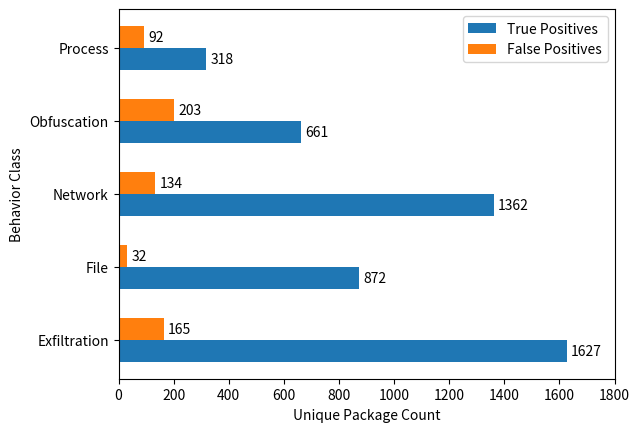

The matplotlib source for this figure:
import pandas
import matplotlib.pyplot as plt
import numpy as np
from matplotlib.pyplot import margins

rule_groups = ["Exfiltration", "File", "Network", "Obfuscation", "Process"]
data_set_values = {
    'True Positives': [1627, 872, 1362, 661, 318],
    'False Positives':[165, 32, 134, 203, 92],
}


x = np.arange(len(rule_groups))  # the label locations
print(x)
width = 0.3  # the width of the bars
multiplier = 0


fig, ax = plt.subplots()

for dataset_name, pkg_count in data_set_values.items():
    offset = width * multiplier
    rects = ax.barh(x + offset, pkg_count, width, label=dataset_name)
    ax.bar_label(rects, padding=3)
    multiplier += 1


# Add some text for labels, title and custom x-axis tick labels, etc.
ax.set_xlabel('Unique Package Count')
ax.set_ylabel('Behavior Class')
ax.set_yticks(x + 0.5*width, rule_groups)
ax.legend(loc='upper right', ncols=1)
ax.set_xlim(0, 1800)


# plt.show()
plt.subplots_adjust(wspace=0, hspace=0)
plt.savefig('rules.png', bbox_inches='tight')
